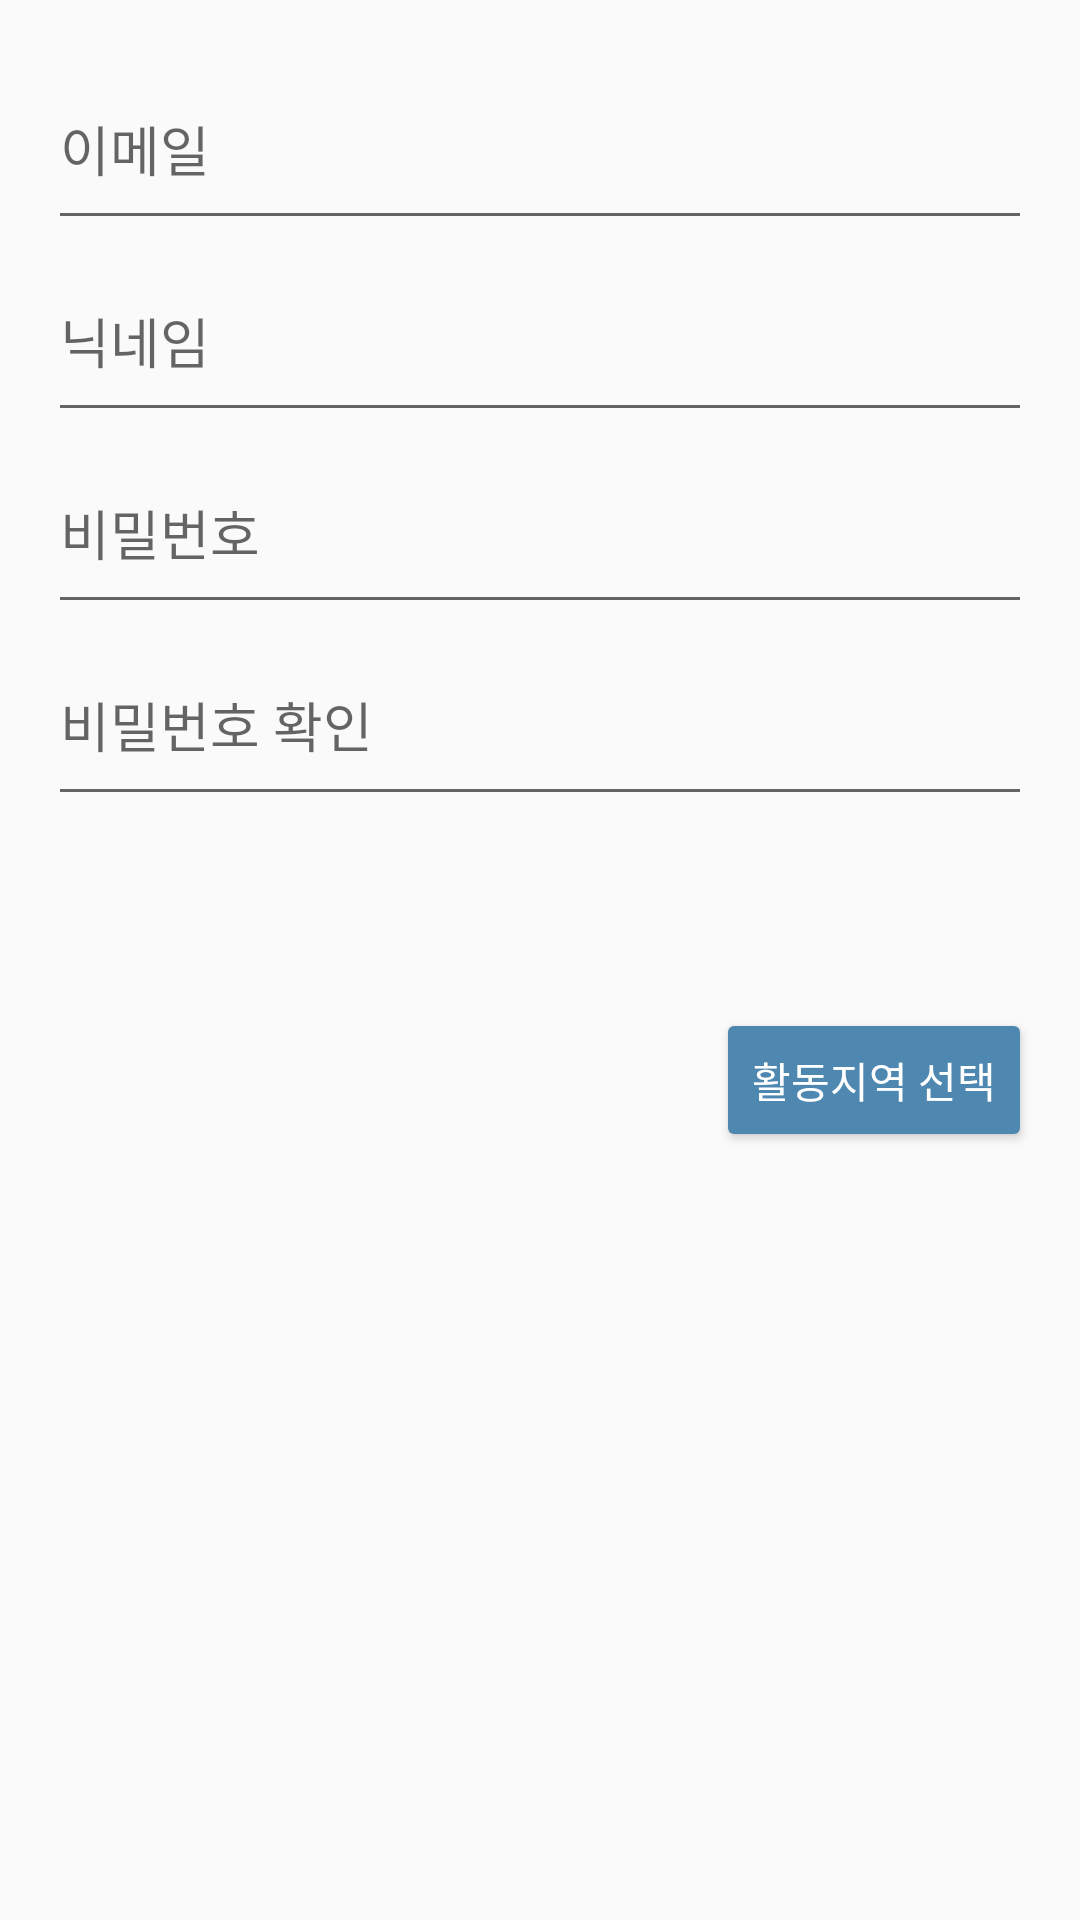

Android layout source for this screen:
<!-- AndroidManifest.xml: application theme AppTheme -->
<!-- res/layout/activity_join.xml -->
<?xml version="1.0" encoding="utf-8"?>
<LinearLayout xmlns:android="http://schemas.android.com/apk/res/android"
    xmlns:tools="http://schemas.android.com/tools"
    android:layout_width="match_parent"
    android:layout_height="match_parent"
    android:paddingBottom="@dimen/activity_vertical_margin"
    android:paddingLeft="@dimen/activity_horizontal_margin"
    android:paddingRight="@dimen/activity_horizontal_margin"
    android:paddingTop="@dimen/activity_vertical_margin"
    android:orientation="vertical"
    tools:context="com.jmotionsoft.towntalk.JoinActivity">

    <LinearLayout
        android:layout_width="match_parent"
        android:layout_height="wrap_content"
        android:orientation="vertical">

        <EditText
            android:id="@+id/edt_email"
            android:layout_width="match_parent"
            android:layout_height="@dimen/edit_text_width"
            android:inputType="textEmailAddress"
            android:hint="@string/txt_email"/>

        <EditText
            android:id="@+id/edt_nickname"
            android:layout_width="match_parent"
            android:layout_height="@dimen/edit_text_width"
            android:inputType="text"
            android:hint="@string/txt_nickname"/>

        <EditText
            android:id="@+id/edt_password"
            android:layout_width="match_parent"
            android:layout_height="@dimen/edit_text_width"
            android:inputType="textPassword"
            android:hint="@string/txt_password"/>

        <EditText
            android:id="@+id/edt_password_confirm"
            android:layout_width="match_parent"
            android:layout_height="@dimen/edit_text_width"
            android:inputType="textPassword"
            android:hint="@string/txt_password_confirm"/>

    </LinearLayout>

    <LinearLayout
        android:layout_width="match_parent"
        android:layout_height="wrap_content"
        android:orientation="vertical"
        android:gravity="right">

        <LinearLayout
            android:layout_width="wrap_content"
            android:layout_height="64dp"
            android:orientation="vertical"
            android:gravity="center_vertical">

            <TextView
                android:id="@+id/txt_location_name"
                android:layout_width="wrap_content"
                android:layout_height="wrap_content"
                android:textSize="@dimen/text_subhead"/>

            <TextView
                android:id="@+id/txt_address"
                android:layout_width="wrap_content"
                android:layout_height="wrap_content"
                android:textSize="@dimen/text_caption"/>
        </LinearLayout>


        <Button
            android:id="@+id/btn_select_location"
            android:layout_width="wrap_content"
            android:layout_height="wrap_content"
            android:text="@string/txt_select_location"
            style="@style/buttonDefault"/>
    </LinearLayout>
</LinearLayout>
<!-- resources referenced by this layout -->
<resources>
  <dimen name="activity_horizontal_margin">16dp</dimen>
  <dimen name="activity_vertical_margin">16dp</dimen>
  <dimen name="edit_text_width">64dp</dimen>
  <dimen name="text_caption">12sp</dimen>
  <dimen name="text_subhead">16sp</dimen>
  <string name="txt_email">이메일</string>
  <string name="txt_nickname">닉네임</string>
  <string name="txt_password">비밀번호</string>
  <string name="txt_password_confirm">비밀번호 확인</string>
  <string name="txt_select_location">활동지역 선택</string>
  <style name="buttonDefault">
          <item name="android:textColor">@color/textWhite</item>
      </style>
  <style name="AppTheme" parent="Theme.AppCompat.Light.DarkActionBar">
          <item name="colorPrimary">@color/colorPrimary</item>
          <item name="colorPrimaryDark">@color/colorPrimaryDark</item>
          <item name="colorAccent">@color/colorAccent</item>
          <item name="colorButtonNormal">@color/colorPrimary</item>
      </style>
  <color name="textWhite">#FFFFFFFF</color>
  <color name="colorPrimary">#4e87af</color>
  <color name="colorPrimaryDark">#30719f</color>
  <color name="colorAccent">#00bfa5</color>
</resources>
